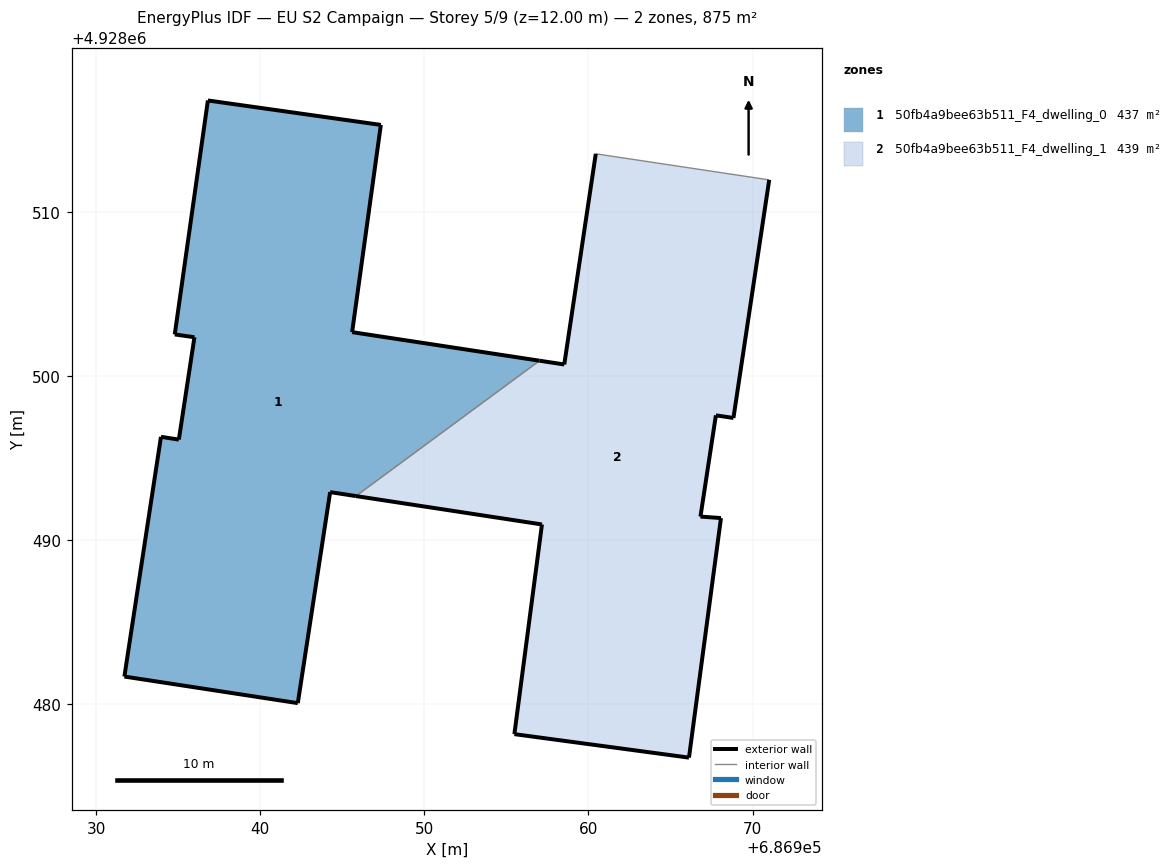
=== STOREY PLAN SPEC (per zone: floor XY polygon, exterior-wall plan segments, windows/doors) ===
zone 1: 50fb4a9bee63b511_F4_dwelling_0  (437.0 m²)
  floor: (686942.28, 4928480.06) (686944.25, 4928492.92) (686945.82, 4928492.68) (686957.01, 4928500.93) (686945.59, 4928502.67) (686947.34, 4928515.30) (686936.80, 4928516.79) (686934.78, 4928502.53) (686935.98, 4928502.36) (686935.03, 4928496.12) (686933.94, 4928496.29) (686931.71, 4928481.68)
  exterior wall: (686935.04, 4928496.12) – (686935.98, 4928502.36)  [6.3 m]
  exterior wall: (686935.98, 4928502.36) – (686934.79, 4928502.53)  [1.2 m]
  exterior wall: (686934.79, 4928502.53) – (686936.81, 4928516.79)  [14.4 m]
  exterior wall: (686936.81, 4928516.79) – (686947.34, 4928515.30)  [10.6 m]
  exterior wall: (686947.34, 4928515.30) – (686945.59, 4928502.67)  [12.8 m]
  exterior wall: (686945.59, 4928502.67) – (686957.02, 4928500.93)  [11.6 m]
  exterior wall: (686945.82, 4928492.68) – (686944.26, 4928492.92)  [1.6 m]
  exterior wall: (686944.26, 4928492.92) – (686942.28, 4928480.06)  [13.0 m]
  exterior wall: (686942.28, 4928480.06) – (686931.71, 4928481.68)  [10.7 m]
  exterior wall: (686931.71, 4928481.68) – (686933.94, 4928496.29)  [14.8 m]
  exterior wall: (686933.94, 4928496.29) – (686935.04, 4928496.12)  [1.1 m]
  interior walls: 1
zone 2: 50fb4a9bee63b511_F4_dwelling_1  (438.5 m²)
  floor: (686966.12, 4928476.74) (686968.07, 4928491.34) (686966.82, 4928491.43) (686967.76, 4928497.60) (686968.83, 4928497.44) (686971.01, 4928511.95) (686960.44, 4928513.54) (686958.52, 4928500.70) (686957.01, 4928500.93) (686945.82, 4928492.68) (686957.16, 4928490.95) (686955.48, 4928478.17)
  exterior wall: (686968.07, 4928491.34) – (686966.12, 4928476.74)  [14.7 m]
  exterior wall: (686966.12, 4928476.74) – (686955.48, 4928478.17)  [10.7 m]
  exterior wall: (686955.48, 4928478.17) – (686957.16, 4928490.95)  [12.9 m]
  exterior wall: (686957.16, 4928490.95) – (686945.82, 4928492.68)  [11.5 m]
  exterior wall: (686957.02, 4928500.93) – (686958.52, 4928500.70)  [1.5 m]
  exterior wall: (686958.52, 4928500.70) – (686960.44, 4928513.54)  [13.0 m]
  exterior wall: (686971.01, 4928511.95) – (686968.83, 4928497.44)  [14.7 m]
  exterior wall: (686968.83, 4928497.44) – (686967.76, 4928497.60)  [1.1 m]
  exterior wall: (686967.76, 4928497.60) – (686966.82, 4928491.43)  [6.2 m]
  exterior wall: (686966.82, 4928491.43) – (686968.07, 4928491.34)  [1.3 m]
  interior walls: 2

=== DERIVED (storey summary) ===
Building: EU S2 Campaign
Storey: 5 of 9  (floor level z = 12.00 m)
Storey gross floor area: 875.5 m²
Zones on this storey: 2
  - 50fb4a9bee63b511_F4_dwelling_0: floor 437.0 m²; exterior wall 98.0 m (294.1 m²); WWR 0.0%
  - 50fb4a9bee63b511_F4_dwelling_1: floor 438.5 m²; exterior wall 87.6 m (262.8 m²); WWR 0.0%
Zone adjacency (shared interzone walls):
  - 50fb4a9bee63b511_F4_dwelling_0 ↔ 50fb4a9bee63b511_F4_dwelling_1